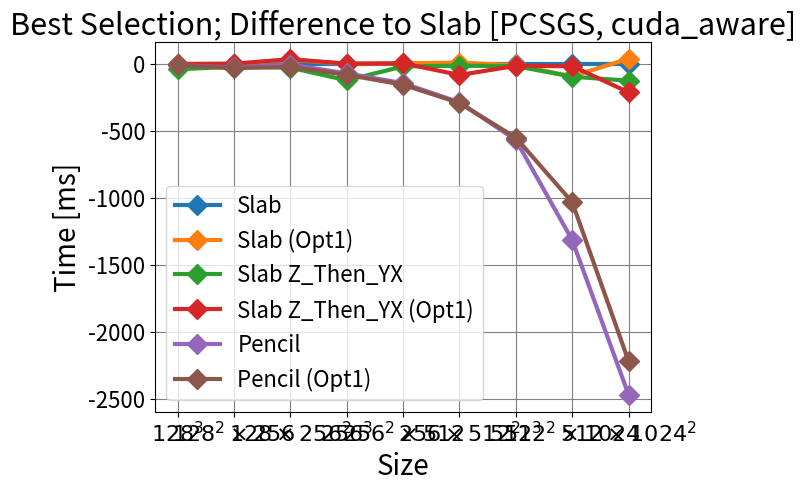

Here is the Python script that generated this plot:
import matplotlib.pyplot as plt
import numpy as np

x_vals = [r"$128^3$", r"$128^2 \times 256$", r"$128 \times 256^2$", r"$256^3$", r"$256^2 \times 512$", r"$256 \times 512^2$", r"$512^3$", r"$512^2 \times 1024$", r"$512 \times 1024^2$"]

# pcsgs
# y_vals = [
# [29.2770, 59.0838, 116.0176, 301.6503, 455.4458, 906.2078, 1826.2120, 3596.7229, 7572.4816],
# [36.9244, 60.1292, 116.5844, 232.8071, 453.1416, 923.1547, 1803.3436, 3616.2099, 7548.5975],
# [29.8976, 59.2610, 115.1021, 228.2983, 462.4344, 904.4720, 1821.5728, 3595.4920, 7464.9903],
# [30.4229, 59.3988, 117.0058, 234.8397, 459.2503, 918.3916, 1825.8398, 3703.7720, 7523.9209],
# [38.4350, 75.3342, 150.6604, 298.1847, 593.0137, 1187.1930, 2578.1477, 4916.6308, 9829.3767]]

# pcsgs cuda_aware
y_vals = [
[29.7602, 59.0332, 146.7097, 227.9518, 449.9262, 894.1393, 1774.6199, 3596.5810, 7216.4814],
[31.4960, 59.0856, 114.8241, 228.3552, 445.3578, 884.7643, 1783.4624, 3688.8935, 7177.6466],
[69.7374, 79.8173, 174.9031, 350.0543, 468.3927, 907.2840, 1791.4662, 3691.7335, 7341.7471],
[29.9609, 57.5422, 111.3434, 225.7484, 445.4755, 976.5535, 1789.1993, 3613.0918, 7427.7910],
[40.1798, 85.6534, 152.0414, 298.1875, 593.7068, 1180.9268, 2341.9986, 4910.7784, 9684.9097],
[41.3714, 90.1146, 168.3532, 309.0739, 605.1804, 1185.7997, 2325.0477, 4628.0387, 9434.8847]]

# krypton
# y_vals = [
# [2.6104, 2.8496, 5.3392, 9.4160, 17.7620, 34.8284, 69.7371, 136.5089, 271.5267, 590.1514175],
# [2.2298, 3.1817, 5.8016, 11.0513, 21.8313, 44.0290, 86.5286, 155.2354, 305.0805, 656.58155],
# [1.4494, 2.6333, 5.4334, 10.9788, 23.9823, 46.6907, 90.3210, 180.0794, 398.3437, 749.6851175],
# [1.6598, 3.2467, 5.5026, 11.1406, 23.4140, 47.4440, 95.7999, 185.2786, 385.9134, 768.8481],
# [2.0890, 3.5741, 6.3829, 12.4129, 23.4707, 44.7869, 97.7494, 172.8221, 351.8331, 805.8163],
# [2.3780, 3.3779, 6.2975, 11.9340, 23.2622, 46.5644, 89.4847, 176.8941, 364.2885, 759.9095]]

# krypton cuda_aware
# y_vals = [
# [0.3959, 0.6148, 1.1284, 1.9599, 3.8229, 7.6069, 15.1816, 29.7223, 58.9517, 157.5153975],
# [0.3696, 0.6517, 1.3555, 3.1947, 7.1253, 15.7236, 30.1591, 47.7335, 99.1228, 228.568125],
# [0.3953, 0.7326, 1.4746, 3.1498, 7.4521, 16.4230, 32.8572, 68.0527, 155.8264, 302.40018],
# [0.3427, 0.6831, 1.3874, 3.0574, 7.0121, 15.5847, 32.2413, 70.0283, 153.2492, 307.5333025],
# [1.0204, 1.3587, 1.9262, 3.6406, 5.2576, 8.6689, 24.2949, 34.3805, 78.1835, 261.3697],
# [0.4211, 0.6782, 1.2039, 2.2691, 4.3046, 8.4441, 16.7861, 36.8559, 88.9093, 216.5879]]

title = "Best Selection [PCSGS, cuda_aware]"
legend = ["Slab", "Slab (Opt1)", "Slab Z_Then_YX", "Slab Z_Then_YX (Opt1)", "Pencil", "Pencil (Opt1)"]

labels = []
for y in y_vals:
    label, = plt.plot(x_vals, y, "D-", zorder=3, linewidth=3, markersize=10)
    labels.append(label)


plt.title(title, fontsize=22)
plt.xlabel("Size", fontsize=20)
plt.ylabel("Time [ms]", fontsize=20)
plt.legend(labels, legend, prop={"size":16})
plt.xticks(fontsize=16)
plt.yticks(fontsize=16)
plt.grid(zorder=0, color="grey")
plt.yscale('log', base=10)
plt.show()
plt.close()

title = "Best Selection; Difference to Slab [PCSGS, cuda_aware]"
labels = []
for y in y_vals:
    label, = plt.plot(x_vals, [y_vals[0][i]-y[i] for i in range(0, len(y))], "D-", zorder=3, linewidth=3, markersize=10)
    labels.append(label)


plt.title(title, fontsize=22)
plt.xlabel("Size", fontsize=20)
plt.ylabel("Time [ms]", fontsize=20)
plt.legend(labels, legend, prop={"size":16})
plt.xticks(fontsize=16)
plt.yticks(fontsize=16)
plt.grid(zorder=0, color="grey")
# plt.yscale('symlog', base=10)
plt.show()